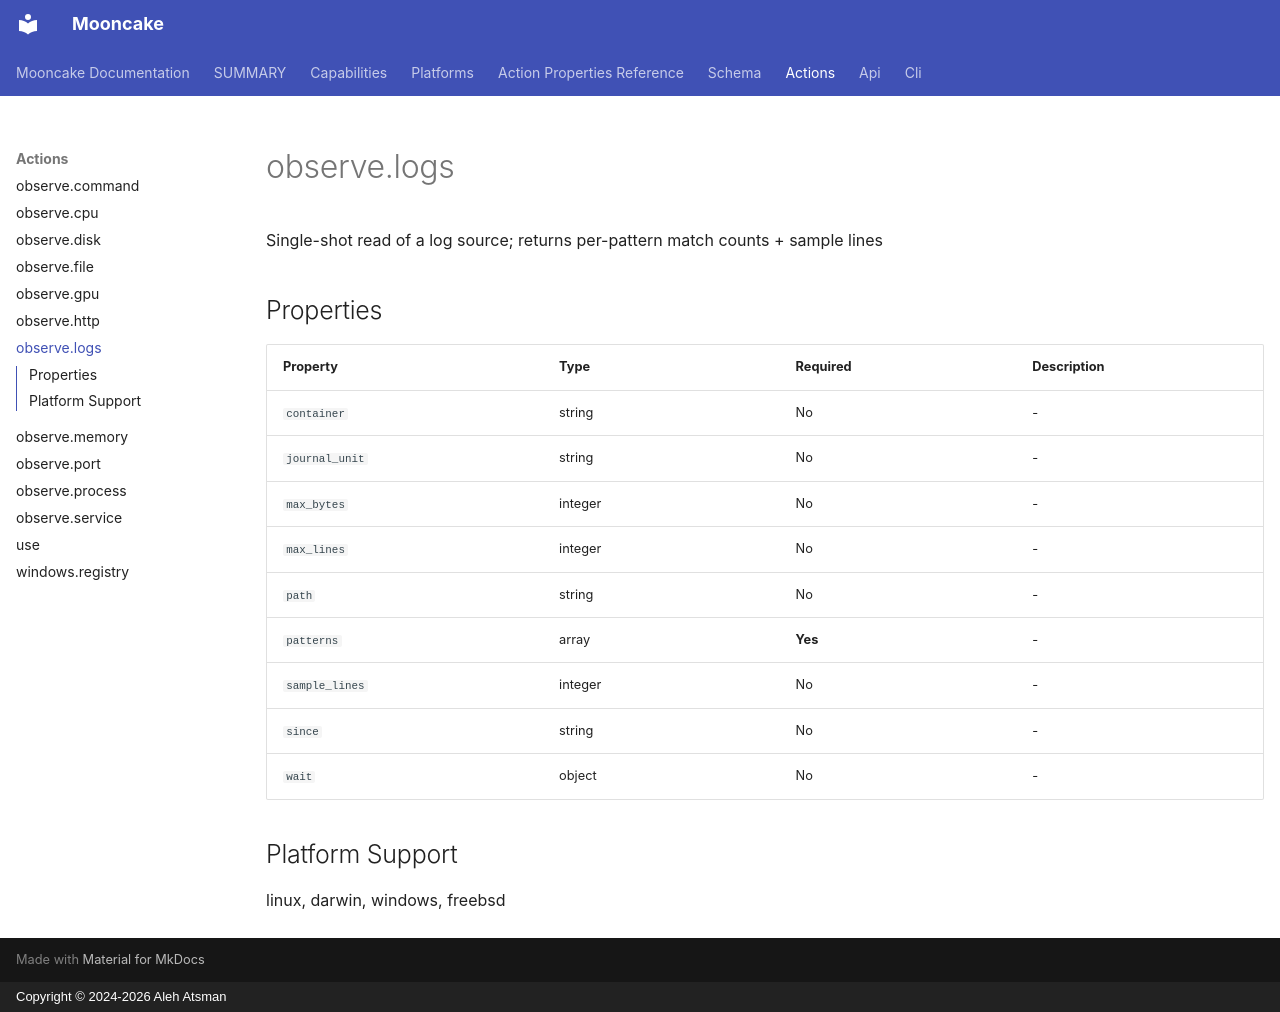

repository: alehatsman/mooncake · page: actions/observe_logs/index.html · generator: mkdocs · copyright: Copyright © 2024-2026 Aleh Atsman

---
type: action
name: observe.logs
category: system
platforms: [linux, darwin, windows, freebsd]
capabilities:
  dry_run: true
  become: false
  check: false
  diff: true
  cost: true
  reverse: false
  permissions: true
  capture_in_plan: true
---

# observe.logs

Single-shot read of a log source; returns per-pattern match counts + sample lines

## Properties

| Property | Type | Required | Description |
|----------|------|----------|-------------|
| `container` | string | No | - |
| `journal_unit` | string | No | - |
| `max_bytes` | integer | No | - |
| `max_lines` | integer | No | - |
| `path` | string | No | - |
| `patterns` | array | **Yes** | - |
| `sample_lines` | integer | No | - |
| `since` | string | No | - |
| `wait` | object | No | - |

## Platform Support

linux, darwin, windows, freebsd

<!-- Generated by mooncake docs generate; version dev -->
